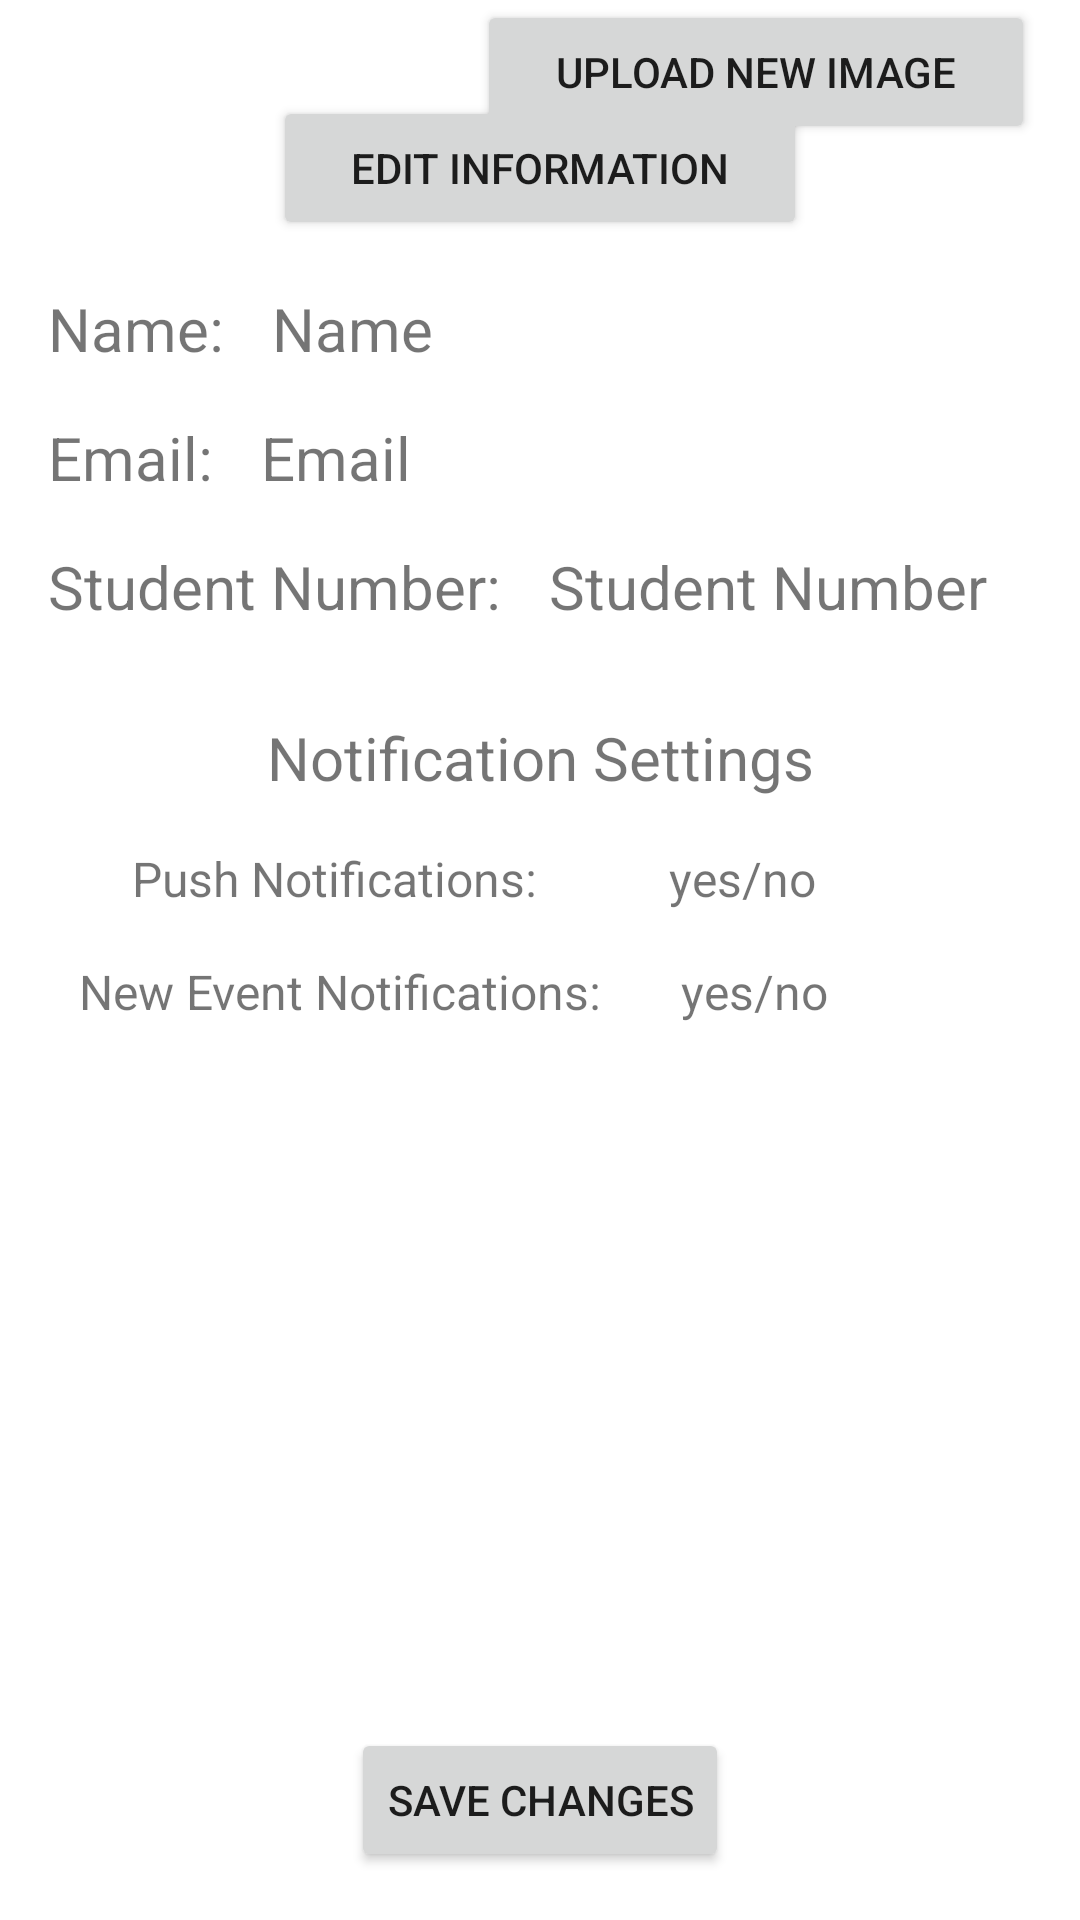

Android layout source for this screen:
<!-- AndroidManifest.xml: application theme Theme.EventFinder -->
<!-- res/layout/activity_account.xml -->
<?xml version="1.0" encoding="utf-8"?>
<androidx.constraintlayout.widget.ConstraintLayout xmlns:android="http://schemas.android.com/apk/res/android"
    xmlns:app="http://schemas.android.com/apk/res-auto"
    xmlns:tools="http://schemas.android.com/tools"
    android:layout_width="match_parent"
    android:layout_height="match_parent"
    tools:context=".Account">

    <ImageView
        android:id="@+id/imageView"
        android:layout_width="128dp"
        android:layout_height="wrap_content"
        android:layout_marginStart="16dp"
        android:layout_marginTop="16dp"
        app:layout_constraintRight_toLeftOf="@id/button3"
        app:layout_constraintStart_toStartOf="parent"
        app:layout_constraintTop_toTopOf="parent"
        tools:srcCompat="@tools:sample/avatars" />

    <TextView
        android:id="@+id/accName"
        android:layout_width="0dp"
        android:layout_height="wrap_content"
        android:layout_marginStart="16dp"
        android:layout_marginTop="16dp"
        android:layout_marginEnd="16dp"
        android:text="Name"
        android:textSize="20sp"
        app:layout_constraintEnd_toEndOf="parent"
        app:layout_constraintStart_toEndOf="@+id/textView9"
        app:layout_constraintTop_toBottomOf="@+id/button2" />

    <TextView
        android:id="@+id/email"
        android:layout_width="0dp"
        android:layout_height="wrap_content"
        android:layout_marginStart="16dp"
        android:layout_marginTop="16dp"
        android:layout_marginEnd="16dp"
        android:text="Email"
        android:textSize="20sp"
        app:layout_constraintEnd_toEndOf="parent"
        app:layout_constraintStart_toEndOf="@+id/textView10"
        app:layout_constraintTop_toBottomOf="@+id/accName" />

    <TextView
        android:id="@+id/stuNum"
        android:layout_width="0dp"
        android:layout_height="wrap_content"
        android:layout_marginStart="16dp"
        android:layout_marginTop="16dp"
        android:layout_marginEnd="16dp"
        android:text="Student Number"
        android:textSize="20sp"
        app:layout_constraintEnd_toEndOf="parent"
        app:layout_constraintStart_toEndOf="@+id/textView11"
        app:layout_constraintTop_toBottomOf="@+id/email" />

    <TextView
        android:id="@+id/textView9"
        android:layout_width="wrap_content"
        android:layout_height="wrap_content"
        android:layout_marginStart="16dp"
        android:layout_marginTop="16dp"
        android:text="Name:"
        android:textSize="20sp"
        app:layout_constraintStart_toStartOf="parent"
        app:layout_constraintTop_toBottomOf="@+id/button2" />

    <TextView
        android:id="@+id/textView10"
        android:layout_width="wrap_content"
        android:layout_height="wrap_content"
        android:layout_marginStart="16dp"
        android:layout_marginTop="16dp"
        android:text="Email:"
        android:textSize="20sp"
        app:layout_constraintStart_toStartOf="parent"
        app:layout_constraintTop_toBottomOf="@+id/textView9" />

    <TextView
        android:id="@+id/textView11"
        android:layout_width="wrap_content"
        android:layout_height="wrap_content"
        android:layout_marginStart="16dp"
        android:layout_marginTop="16dp"
        android:text="Student Number:"
        android:textSize="20sp"
        app:layout_constraintStart_toStartOf="parent"
        app:layout_constraintTop_toBottomOf="@+id/textView10" />

    <Button
        android:id="@+id/button2"
        android:layout_width="178dp"
        android:layout_height="wrap_content"
        android:layout_marginStart="16dp"
        android:layout_marginTop="16dp"
        android:layout_marginEnd="16dp"
        android:text="Edit Information"
        app:layout_constraintEnd_toEndOf="parent"
        app:layout_constraintStart_toStartOf="parent"
        app:layout_constraintTop_toBottomOf="@+id/imageView" />

    <Button
        android:id="@+id/button3"
        android:layout_width="186dp"
        android:layout_height="wrap_content"
        android:layout_marginStart="16dp"
        android:layout_marginEnd="16dp"
        android:text="Upload New Image"
        app:layout_constraintEnd_toEndOf="parent"
        app:layout_constraintStart_toEndOf="@+id/imageView"
        tools:layout_editor_absoluteY="52dp" />

    <TextView
        android:id="@+id/textView12"
        android:layout_width="wrap_content"
        android:layout_height="wrap_content"
        android:layout_marginStart="16dp"
        android:layout_marginTop="30dp"
        android:layout_marginEnd="16dp"
        android:text="Notification Settings"
        android:textSize="20sp"
        app:layout_constraintEnd_toEndOf="parent"
        app:layout_constraintStart_toStartOf="parent"
        app:layout_constraintTop_toBottomOf="@+id/textView11" />

    <TextView
        android:id="@+id/textView13"
        android:layout_width="wrap_content"
        android:layout_height="wrap_content"
        android:layout_marginTop="16dp"
        android:text="Push Notifications:"
        android:textSize="16sp"
        app:layout_constraintEnd_toStartOf="@+id/yn1"
        app:layout_constraintStart_toStartOf="parent"
        app:layout_constraintTop_toBottomOf="@+id/textView12" />

    <TextView
        android:id="@+id/textView14"
        android:layout_width="wrap_content"
        android:layout_height="wrap_content"
        android:layout_marginTop="16dp"
        android:text="New Event Notifications:"
        android:textSize="16sp"
        app:layout_constraintEnd_toStartOf="@+id/yn2"
        app:layout_constraintStart_toStartOf="parent"
        app:layout_constraintTop_toBottomOf="@+id/textView13" />

    <TextView
        android:id="@+id/yn1"
        android:layout_width="wrap_content"
        android:layout_height="wrap_content"
        android:layout_marginTop="16dp"
        android:layout_marginEnd="88dp"
        android:text="yes/no"
        android:textSize="16sp"
        app:layout_constraintEnd_toEndOf="parent"
        app:layout_constraintLeft_toRightOf="@id/textView13"
        app:layout_constraintTop_toBottomOf="@+id/textView12" />

    <TextView
        android:id="@+id/yn2"
        android:layout_width="wrap_content"
        android:layout_height="wrap_content"
        android:layout_marginTop="16dp"
        android:layout_marginEnd="84dp"
        android:text="yes/no"
        android:textSize="16sp"
        app:layout_constraintEnd_toEndOf="parent"
        app:layout_constraintLeft_toRightOf="@id/textView14"
        app:layout_constraintTop_toBottomOf="@+id/yn1" />

    <Button
        android:id="@+id/button4"
        android:layout_width="wrap_content"
        android:layout_height="wrap_content"
        android:layout_marginStart="16dp"
        android:layout_marginEnd="16dp"
        android:layout_marginBottom="16dp"
        android:text="Save Changes"
        app:layout_constraintBottom_toBottomOf="parent"
        app:layout_constraintEnd_toEndOf="parent"
        app:layout_constraintStart_toStartOf="parent" />

</androidx.constraintlayout.widget.ConstraintLayout>
<!-- resources referenced by this layout -->
<resources>
  <style name="Theme.EventFinder" parent="Theme.MaterialComponents.DayNight.DarkActionBar">
          
          <item name="colorPrimary">@color/purple_500</item>
          <item name="colorPrimaryVariant">@color/purple_700</item>
          <item name="colorOnPrimary">@color/white</item>
          
          <item name="colorSecondary">@color/teal_200</item>
          <item name="colorSecondaryVariant">@color/teal_700</item>
          <item name="colorOnSecondary">@color/black</item>
          
          <item name="android:statusBarColor">?attr/colorPrimaryVariant</item>
          
      </style>
  <color name="purple_500">#FFB00020</color>
  <color name="purple_700">#FFFF4444</color>
  <color name="white">#FFFFFFFF</color>
  <color name="teal_200">#FF03DAC5</color>
  <color name="teal_700">#FF018786</color>
  <color name="black">#FF000000</color>
</resources>
